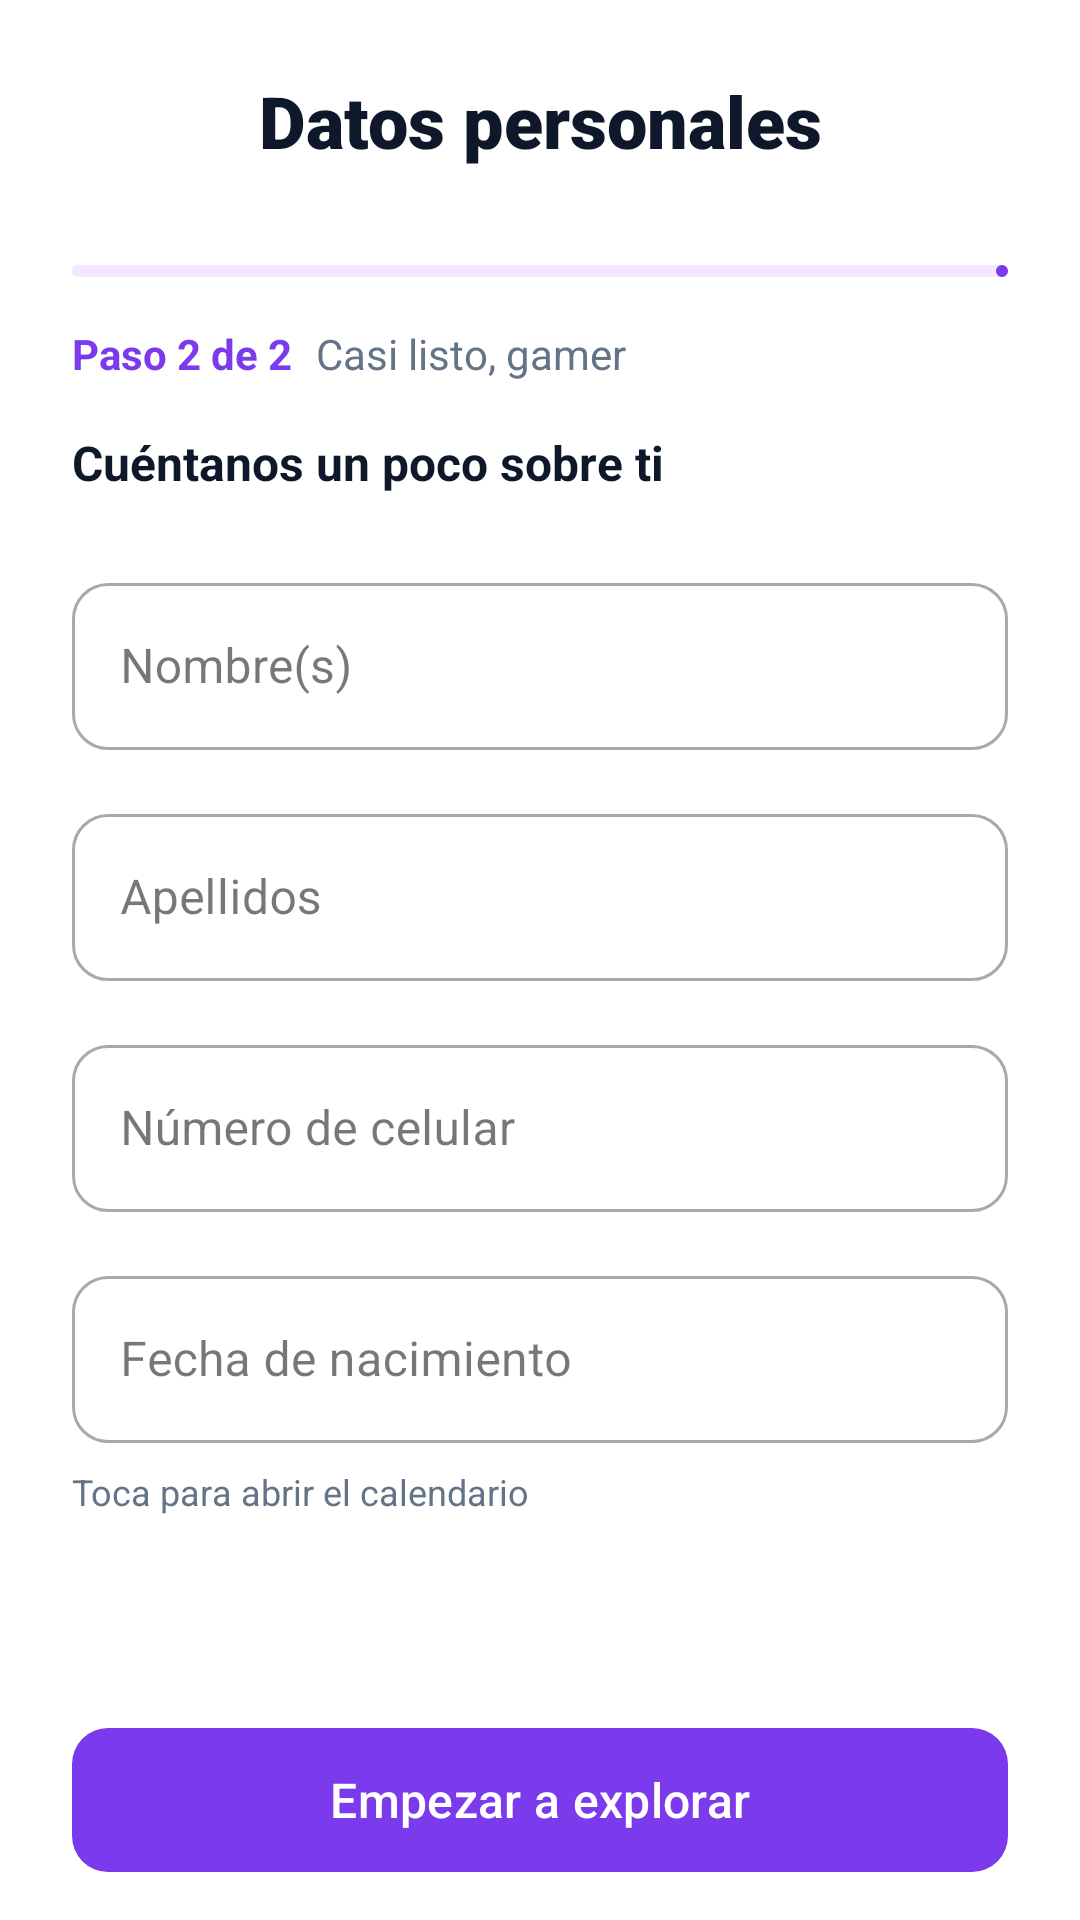

Layout XML and referenced resources for this Android screen:
<!-- AndroidManifest.xml: application theme Theme.GameVault -->
<!-- res/layout/fragment_personal_info.xml -->
<?xml version="1.0" encoding="utf-8"?>
<androidx.core.widget.NestedScrollView
    xmlns:android="http://schemas.android.com/apk/res/android"
    xmlns:app="http://schemas.android.com/apk/res-auto"
    android:layout_width="match_parent"
    android:layout_height="match_parent"
    android:fillViewport="true"
    android:background="#FFFFFF">

    <androidx.constraintlayout.widget.ConstraintLayout
        android:layout_width="match_parent"
        android:layout_height="wrap_content">

        <ImageButton
            android:id="@+id/btnBack"
            android:layout_width="48dp"
            android:layout_height="48dp"
            android:layout_marginStart="12dp"
            android:layout_marginTop="12dp"
            android:background="?attr/selectableItemBackgroundBorderless"
            android:contentDescription="Regresar"
            android:src="@drawable/ic_back"
            app:layout_constraintStart_toStartOf="parent"
            app:layout_constraintTop_toTopOf="parent"
            app:tint="#0F172A" />

        <TextView
            android:id="@+id/tv_title"
            android:layout_width="wrap_content"
            android:layout_height="wrap_content"
            android:layout_marginTop="24dp"
            android:fontFamily="sans-serif-black"
            android:text="Datos personales"
            android:textColor="#0F172A"
            android:textSize="24sp"
            android:textStyle="bold"
            app:layout_constraintEnd_toEndOf="parent"
            app:layout_constraintStart_toStartOf="parent"
            app:layout_constraintTop_toTopOf="parent" />

        <com.google.android.material.progressindicator.LinearProgressIndicator
            android:id="@+id/progressStep"
            android:layout_width="0dp"
            android:layout_height="wrap_content"
            android:layout_marginStart="24dp"
            android:layout_marginTop="32dp"
            android:layout_marginEnd="24dp"
            android:progress="100"
            app:indicatorColor="#7C3AED"
            app:layout_constraintEnd_toEndOf="parent"
            app:layout_constraintStart_toStartOf="parent"
            app:layout_constraintTop_toBottomOf="@+id/tv_title"
            app:trackColor="#F3E8FF"
            app:trackThickness="4dp" />

        <TextView
            android:id="@+id/tv_step_label"
            android:layout_width="wrap_content"
            android:layout_height="wrap_content"
            android:layout_marginTop="16dp"
            android:text="Paso 2 de 2"
            android:textColor="#7C3AED"
            android:textSize="14sp"
            android:textStyle="bold"
            app:layout_constraintStart_toStartOf="@+id/progressStep"
            app:layout_constraintTop_toBottomOf="@+id/progressStep" />

        <TextView
            android:id="@+id/tv_subtitle_gamer"
            android:layout_width="wrap_content"
            android:layout_height="wrap_content"
            android:layout_marginStart="8dp"
            android:text="Casi listo, gamer"
            android:textColor="#647488"
            android:textSize="14sp"
            app:layout_constraintBottom_toBottomOf="@+id/tv_step_label"
            app:layout_constraintStart_toEndOf="@+id/tv_step_label"
            app:layout_constraintTop_toTopOf="@+id/tv_step_label" />

        <TextView
            android:id="@+id/tv_subtitle2"
            android:layout_width="wrap_content"
            android:layout_height="wrap_content"
            android:layout_marginTop="16dp"
            android:text="Cuéntanos un poco sobre ti"
            android:textColor="#0F172A"
            android:textSize="16sp"
            android:textStyle="bold"
            app:layout_constraintStart_toStartOf="@+id/tv_step_label"
            app:layout_constraintTop_toBottomOf="@+id/tv_step_label" />

        <com.google.android.material.textfield.TextInputLayout
            android:id="@+id/nombreTil"
            style="@style/Widget.MaterialComponents.TextInputLayout.OutlinedBox"
            android:layout_width="0dp"
            android:layout_height="wrap_content"
            android:layout_marginStart="24dp"
            android:layout_marginTop="24dp"
            android:layout_marginEnd="24dp"
            android:hint="Nombre(s)"
            app:boxCornerRadiusBottomEnd="12dp"
            app:boxCornerRadiusBottomStart="12dp"
            app:boxCornerRadiusTopEnd="12dp"
            app:boxCornerRadiusTopStart="12dp"
            app:layout_constraintEnd_toEndOf="parent"
            app:layout_constraintStart_toStartOf="parent"
            app:layout_constraintTop_toBottomOf="@+id/tv_subtitle2">

            <com.google.android.material.textfield.TextInputEditText
                android:id="@+id/etNombre"
                android:layout_width="match_parent"
                android:layout_height="wrap_content"
                android:inputType="textPersonName" />
        </com.google.android.material.textfield.TextInputLayout>

        <com.google.android.material.textfield.TextInputLayout
            android:id="@+id/apellidosTil"
            style="@style/Widget.MaterialComponents.TextInputLayout.OutlinedBox"
            android:layout_width="0dp"
            android:layout_height="wrap_content"
            android:layout_marginStart="24dp"
            android:layout_marginTop="16dp"
            android:layout_marginEnd="24dp"
            android:hint="Apellidos"
            app:boxCornerRadiusBottomEnd="12dp"
            app:boxCornerRadiusBottomStart="12dp"
            app:boxCornerRadiusTopEnd="12dp"
            app:boxCornerRadiusTopStart="12dp"
            app:layout_constraintEnd_toEndOf="parent"
            app:layout_constraintStart_toStartOf="parent"
            app:layout_constraintTop_toBottomOf="@id/nombreTil">

            <com.google.android.material.textfield.TextInputEditText
                android:id="@+id/etApellidos"
                android:layout_width="match_parent"
                android:layout_height="wrap_content"
                android:inputType="textPersonName" />
        </com.google.android.material.textfield.TextInputLayout>

        <com.google.android.material.textfield.TextInputLayout
            android:id="@+id/celularTil"
            style="@style/Widget.MaterialComponents.TextInputLayout.OutlinedBox"
            android:layout_width="0dp"
            android:layout_height="wrap_content"
            android:layout_marginStart="24dp"
            android:layout_marginTop="16dp"
            android:layout_marginEnd="24dp"
            android:hint="Número de celular"
            app:prefixText="+52 "
            app:boxCornerRadiusBottomEnd="12dp"
            app:boxCornerRadiusBottomStart="12dp"
            app:boxCornerRadiusTopEnd="12dp"
            app:boxCornerRadiusTopStart="12dp"
            app:layout_constraintEnd_toEndOf="parent"
            app:layout_constraintStart_toStartOf="parent"
            app:layout_constraintTop_toBottomOf="@id/apellidosTil">

            <com.google.android.material.textfield.TextInputEditText
                android:id="@+id/etCelular"
                android:layout_width="match_parent"
                android:layout_height="wrap_content"
                android:inputType="phone" />
        </com.google.android.material.textfield.TextInputLayout>

        <com.google.android.material.textfield.TextInputLayout
            android:id="@+id/fechaNacimientoTil"
            style="@style/Widget.MaterialComponents.TextInputLayout.OutlinedBox"
            android:layout_width="0dp"
            android:layout_height="wrap_content"
            android:layout_marginStart="24dp"
            android:layout_marginTop="16dp"
            android:layout_marginEnd="24dp"
            android:hint="Fecha de nacimiento"
            app:endIconMode="custom"
            app:endIconDrawable="@drawable/ic_calendar"
            app:boxCornerRadiusBottomEnd="12dp"
            app:boxCornerRadiusBottomStart="12dp"
            app:boxCornerRadiusTopEnd="12dp"
            app:boxCornerRadiusTopStart="12dp"
            app:layout_constraintEnd_toEndOf="parent"
            app:layout_constraintStart_toStartOf="parent"
            app:layout_constraintTop_toBottomOf="@id/celularTil">

            <com.google.android.material.textfield.TextInputEditText
                android:id="@+id/etFechaNacimiento"
                android:layout_width="match_parent"
                android:layout_height="wrap_content"
                android:focusable="false"
                android:clickable="true" />
        </com.google.android.material.textfield.TextInputLayout>

        <TextView
            android:id="@+id/tv_subtitle3"
            android:layout_width="wrap_content"
            android:layout_height="wrap_content"
            android:layout_marginTop="8dp"
            android:text="Toca para abrir el calendario"
            android:textColor="#647488"
            android:textSize="12sp"
            app:layout_constraintStart_toStartOf="@+id/fechaNacimientoTil"
            app:layout_constraintTop_toBottomOf="@+id/fechaNacimientoTil" />

        <com.google.android.material.button.MaterialButton
            android:id="@+id/btnContinuar"
            android:layout_width="0dp"
            android:layout_height="56dp"
            android:layout_marginStart="24dp"
            android:layout_marginEnd="24dp"
            android:layout_marginBottom="12dp"
            android:text="Empezar a explorar"
            android:textAllCaps="false"
            android:textSize="16sp"
            app:backgroundTint="#7C3AED"
            app:cornerRadius="12dp"
            app:layout_constraintBottom_toBottomOf="parent"
            app:layout_constraintEnd_toEndOf="parent"
            app:layout_constraintStart_toStartOf="parent" />

    </androidx.constraintlayout.widget.ConstraintLayout>
</androidx.core.widget.NestedScrollView>
<!-- resources referenced by this layout -->
<resources>
  <style name="Theme.GameVault" parent="Base.Theme.GameVault" />
  <style name="Base.Theme.GameVault" parent="Theme.Material3.DayNight.NoActionBar">        
          
      </style>
</resources>
